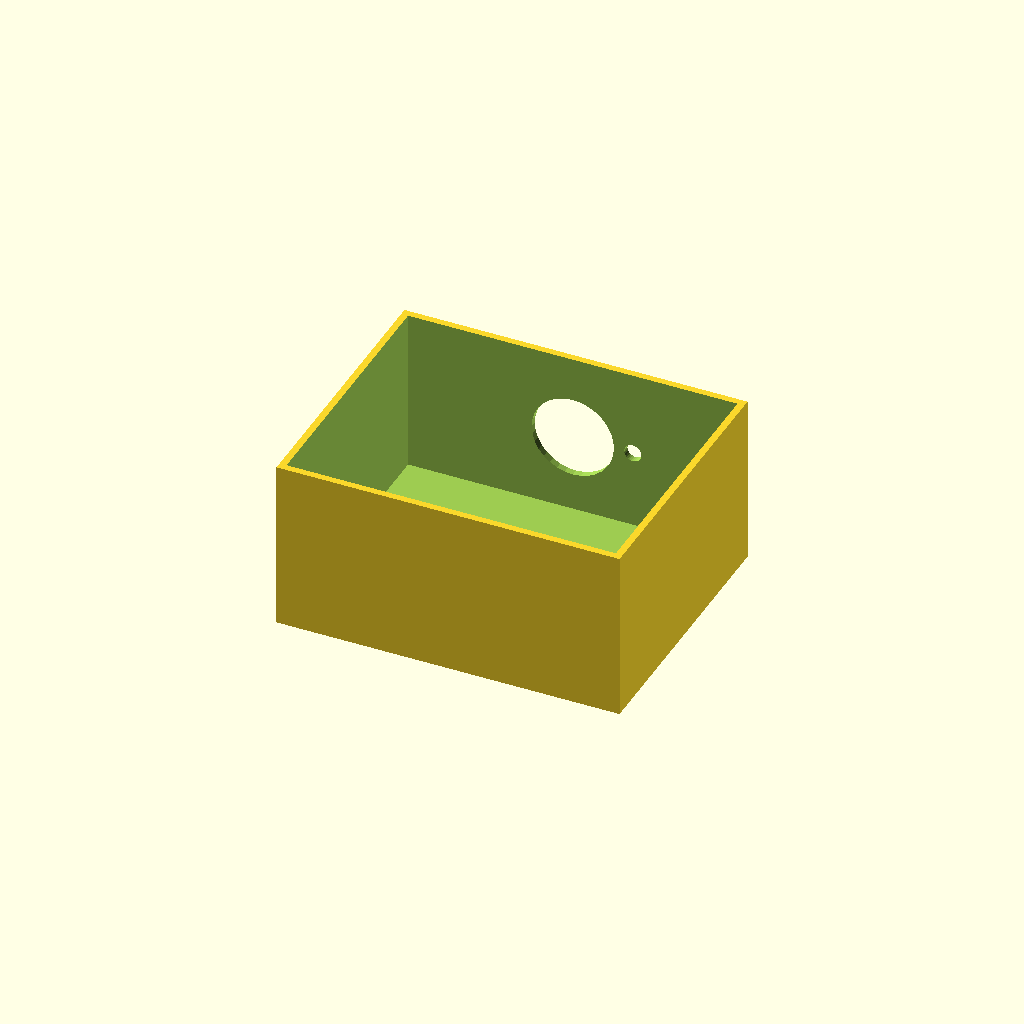
Cell 1: rendered with the file's own defaults.
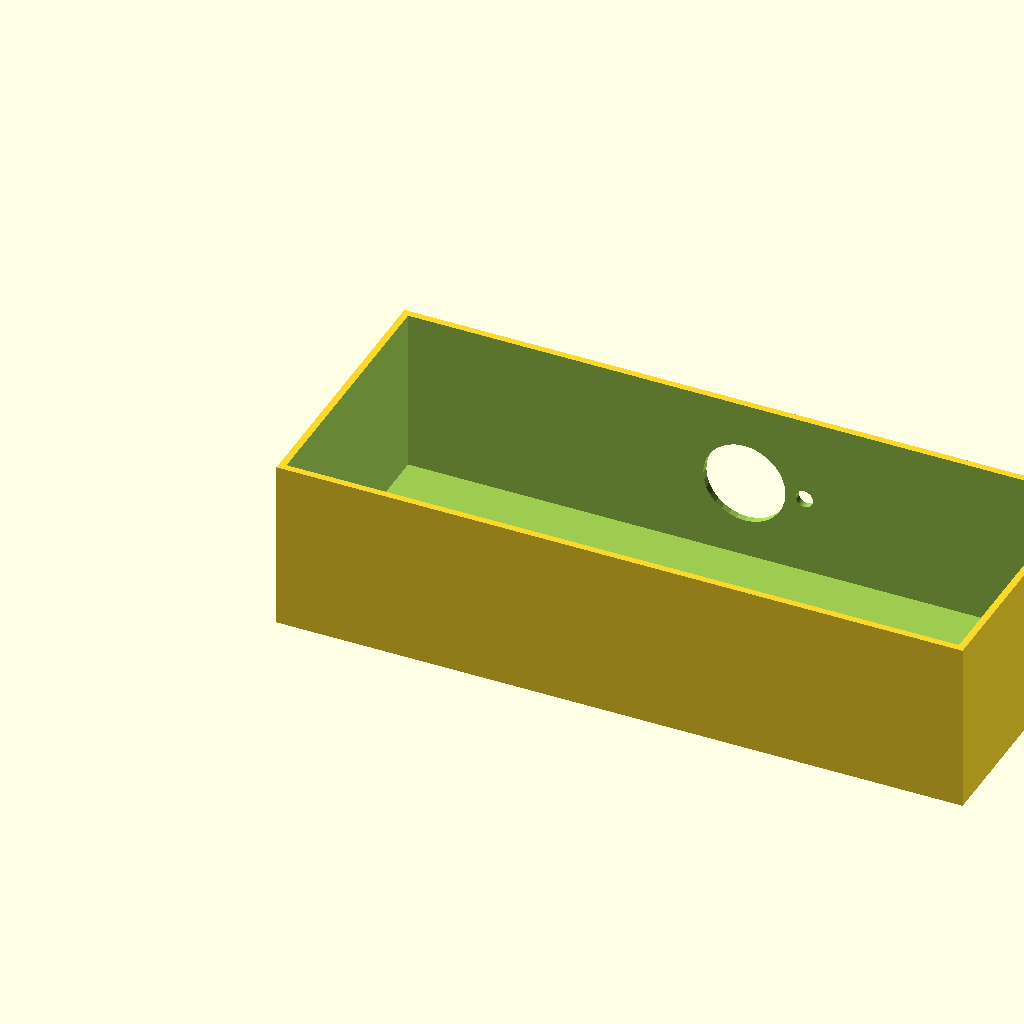
Cell 2: the same model with box_l = 200.
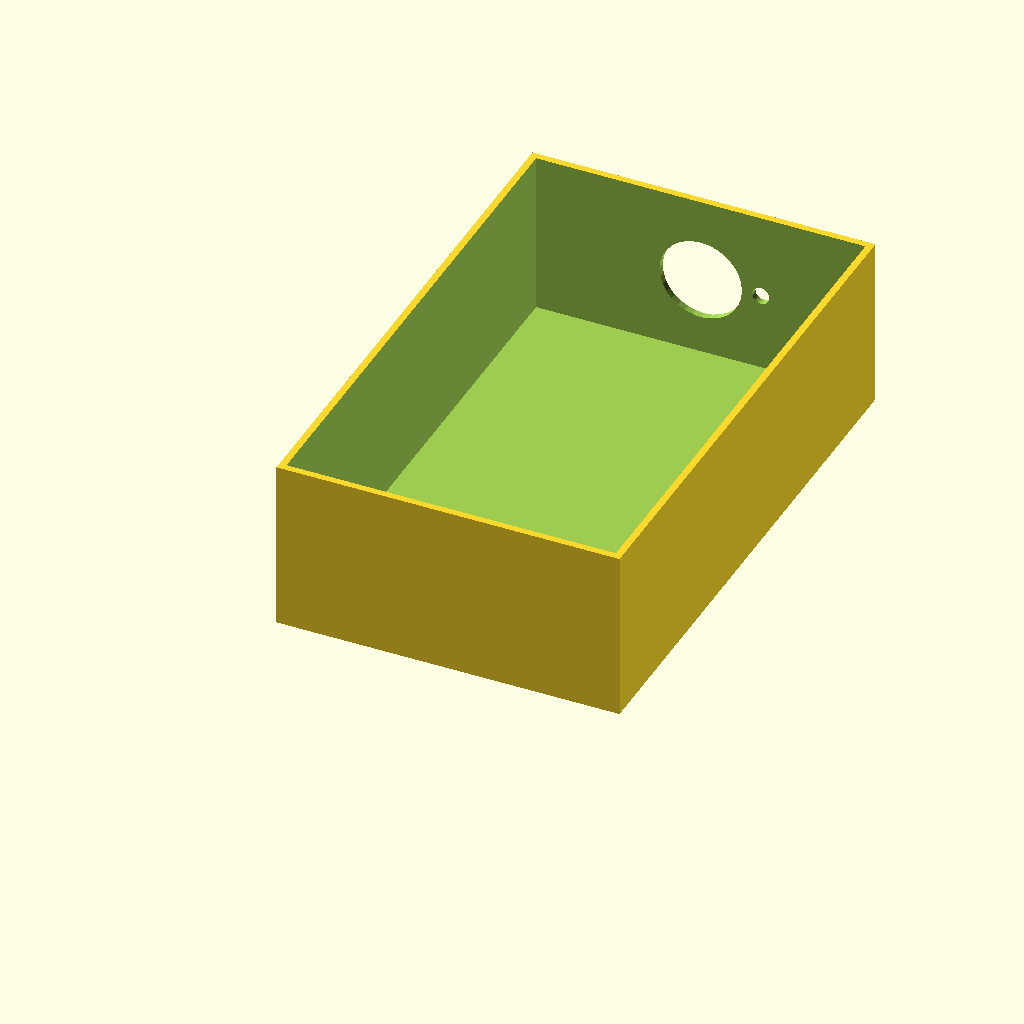
Cell 3: box_w = 160 (everything else at default).
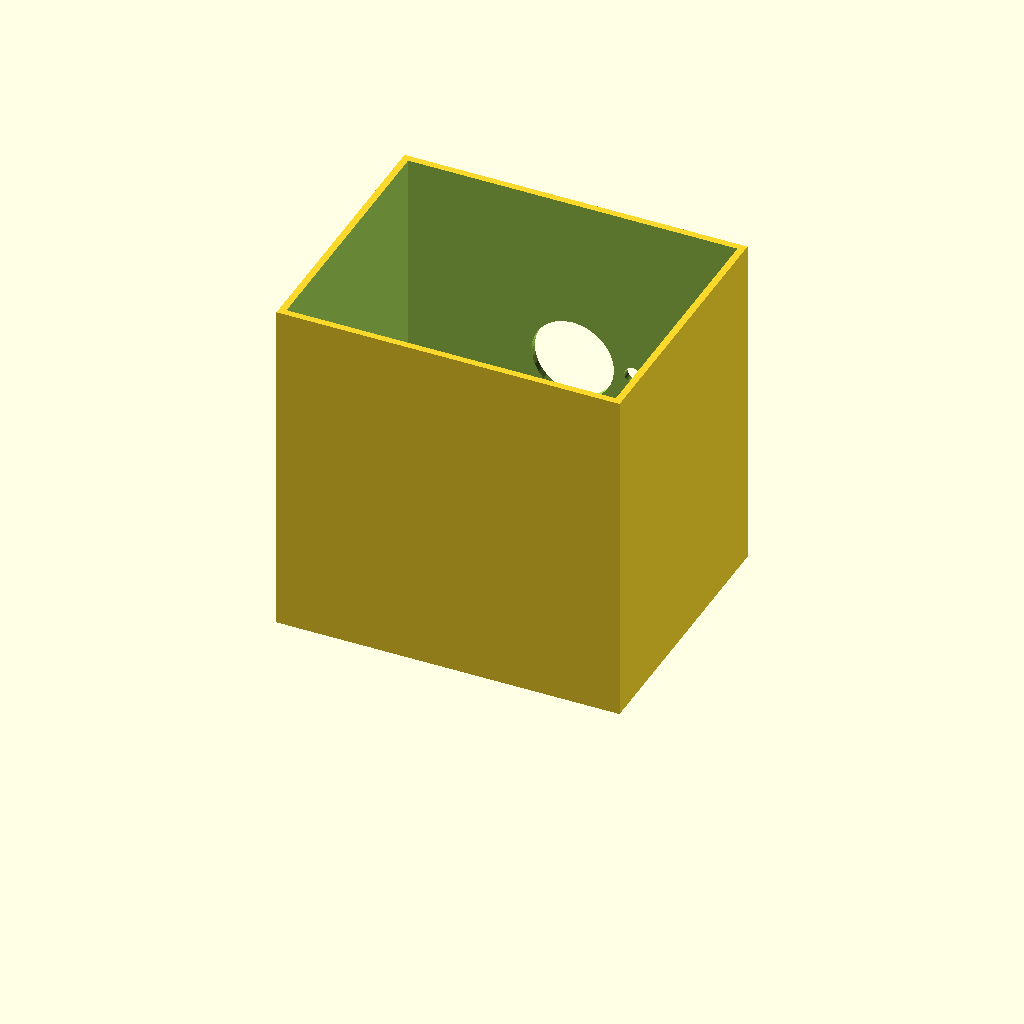
Cell 4: the same model with box_h = 100.
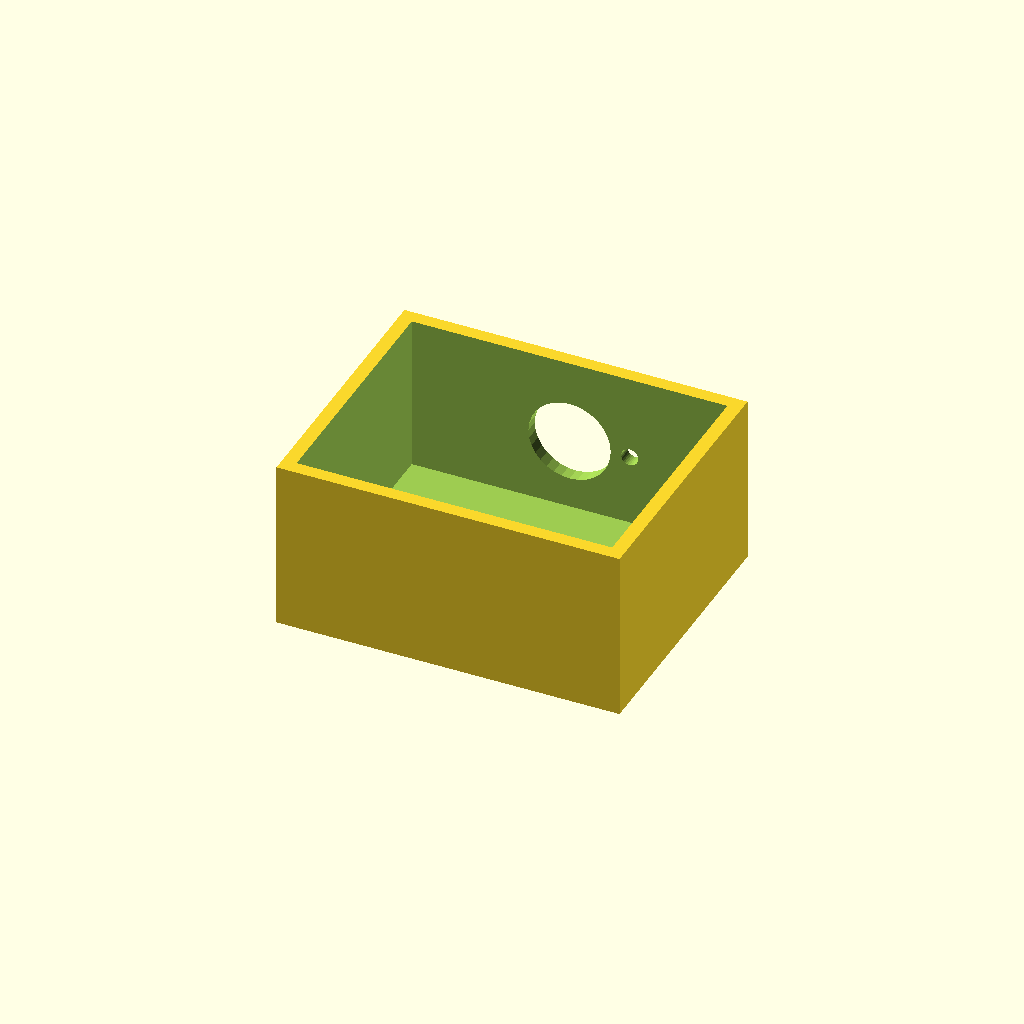
Cell 5: the same model with wall_t = 4.
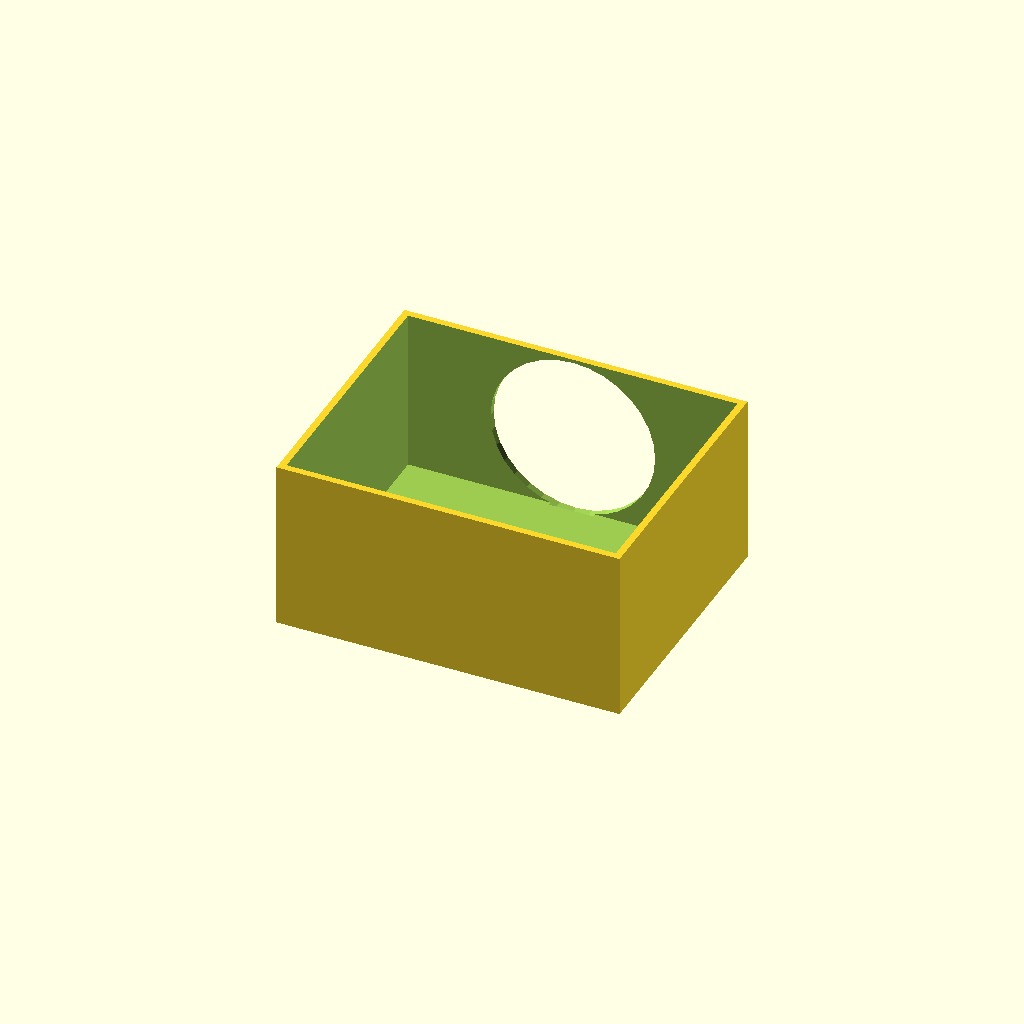
Cell 6 — vent_d set to 48, the other parameters unchanged.
All cells are drawn from one camera (rotation 55°, 0°, 25°, orthographic, colour scheme Cornfield), so only the parameter changes between them.
Source of the model, optional_data/data/solid2/ventbox/part_0183.scad:
$fn = 32;

// ----------------------------------------------------------------------
// Vent box: roundvent enclosure
// ----------------------------------------------------------------------

// --- parameters (mm) ---
box_l = 100;              // box length, X
box_w = 80;               // box width, Y
box_h = 50;               // box height, Z
wall_t = 2;               // shell wall thickness
vent_d = 24;              // central vent diameter
ring_d = 5;               // ring hole diameter
n_ring = 8;               // holes in the ring
ring_r = 17.5;            // ring radius

ring_step = 360 / n_ring;  // ring hole angular step

difference() {
  cube([box_l, box_w, box_h]);
  translate([wall_t, wall_t, wall_t])
    cube([box_l - 2 * wall_t, box_w - 2 * wall_t, box_h]);
  translate([box_l / 2, box_w - wall_t - 1, box_h / 2])
    rotate([-90, 0, 0]) cylinder(h = wall_t + 2, d = vent_d);
  for (i = [0 : n_ring - 1])
    translate([box_l / 2, box_w - wall_t - 1, box_h / 2])
      rotate([0, 0, i * ring_step])
        translate([ring_r, 0, 0]) rotate([-90, 0, 0])
          cylinder(h = wall_t + 2, d = ring_d);
}
Customizer parameters (derived from the source; name, type, default, range or options):
box_l: number, default 100
box_w: number, default 80
box_h: number, default 50
wall_t: number, default 2
vent_d: number, default 24
ring_d: number, default 5
n_ring: number, default 8
ring_r: number, default 17.5
